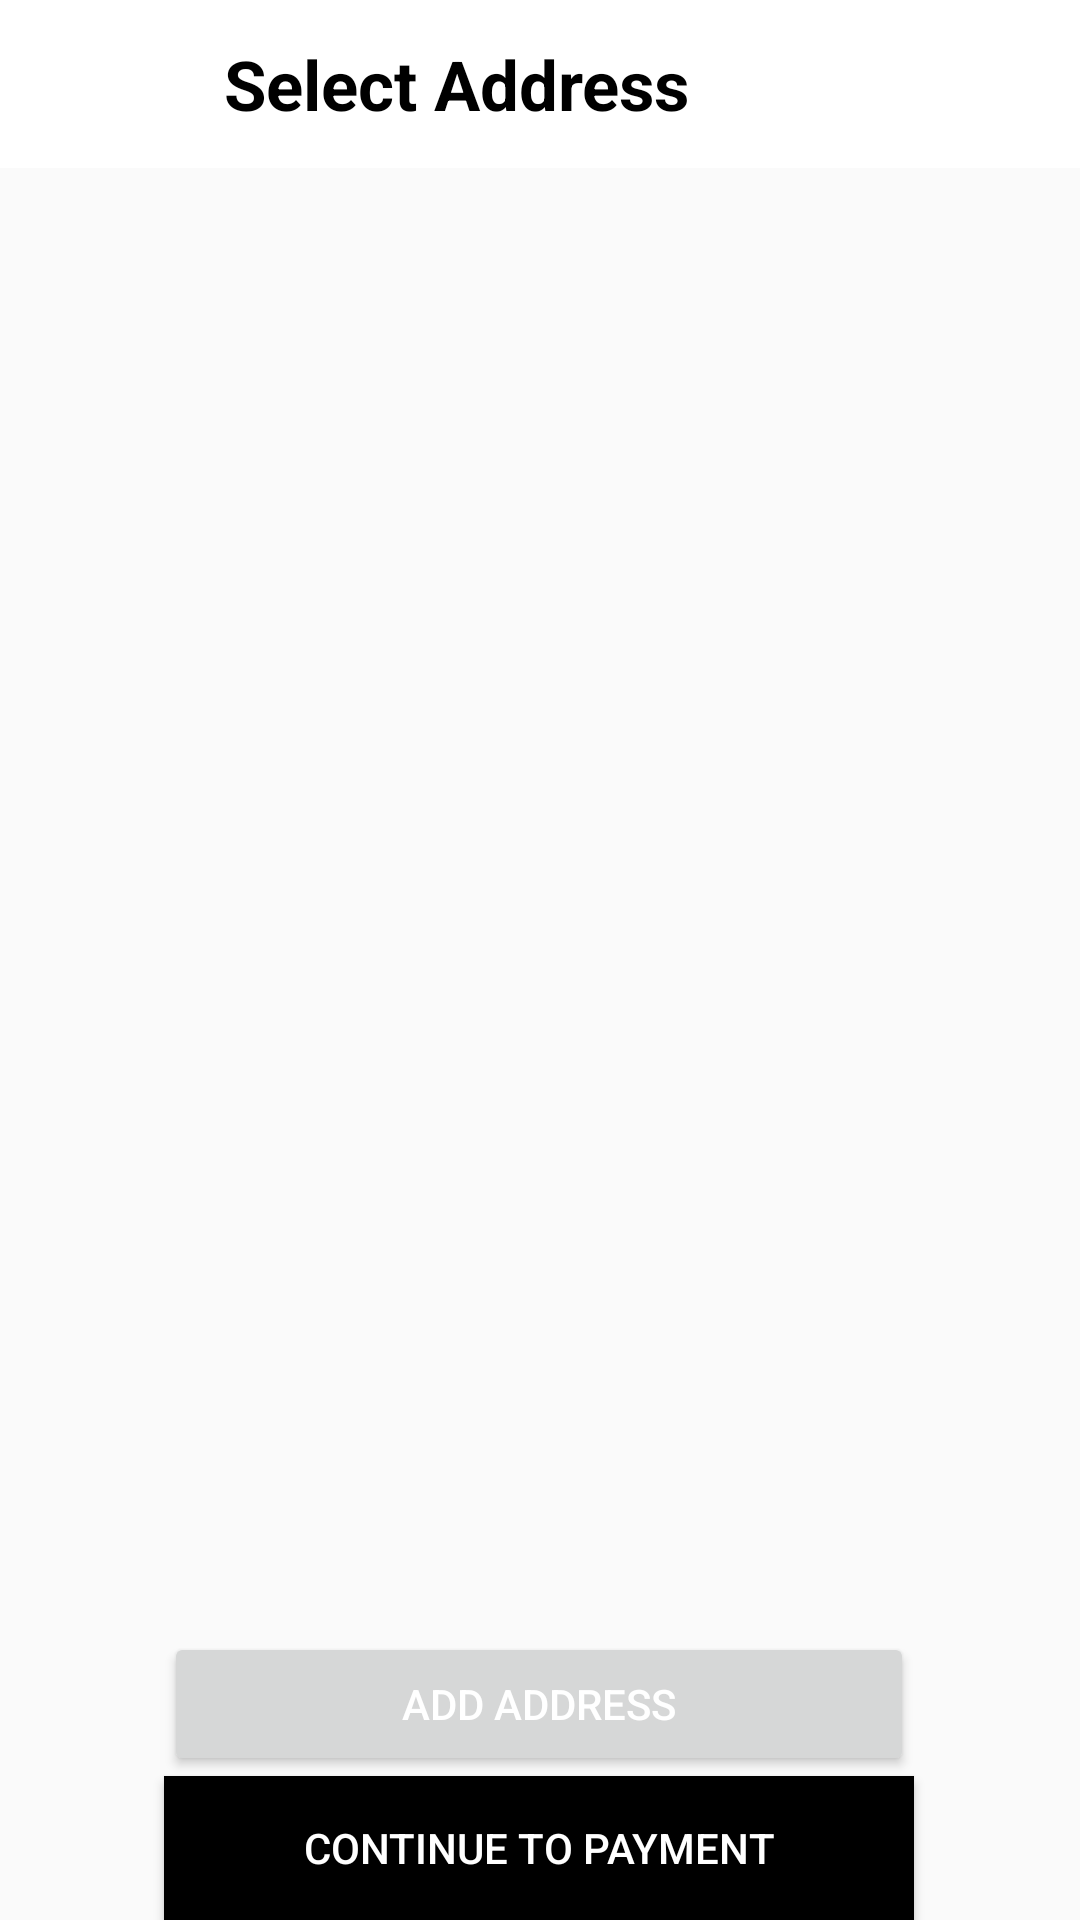

Here is an Android app screen rendered from its layout file. Give the layout XML and the strings, colors and styles it references.
<!-- AndroidManifest.xml: application theme Theme.Ecommerce -->
<!-- res/layout/activity_address.xml -->
<?xml version="1.0" encoding="utf-8"?>
<androidx.constraintlayout.widget.ConstraintLayout xmlns:android="http://schemas.android.com/apk/res/android"
    xmlns:app="http://schemas.android.com/apk/res-auto"
    xmlns:tools="http://schemas.android.com/tools"
    android:layout_width="match_parent"
    android:layout_height="match_parent"

    tools:context=".actvities.AddressActivity">

    <androidx.appcompat.widget.Toolbar
        android:id="@+id/address_toolbar"
        android:layout_width="match_parent"
        android:layout_height="wrap_content"
        android:background="@color/white"
        app:layout_constraintEnd_toEndOf="parent"
        app:layout_constraintHorizontal_bias="0.0"
        app:layout_constraintStart_toStartOf="parent"
        app:layout_constraintTop_toTopOf="parent"
         >



        <TextView
            android:id="@+id/carttoolbartitle"
            android:layout_width="match_parent"
            android:layout_height="match_parent"
            android:layout_marginEnd="72dp"
            android:gravity="center"
            android:text="Select Address"
            android:textColor="@color/black"
            android:textSize="23dp"
            android:textStyle="bold" />
    </androidx.appcompat.widget.Toolbar>

    <androidx.recyclerview.widget.RecyclerView
        android:id="@+id/address_recycler"
        android:layout_width="0dp"
        android:layout_height="0dp"
        tools:listitem="@layout/address_item_item"
        app:layout_constraintEnd_toEndOf="parent"
        app:layout_constraintStart_toStartOf="parent"
        app:layout_constraintTop_toBottomOf="@+id/address_toolbar"
        app:layout_constraintBottom_toTopOf="@id/add_address_btn"

       />




    <Button
        android:id="@+id/add_address_btn"
        android:layout_width="250dp"
        android:layout_height="wrap_content"

        android:text="Add Address"
        android:textColor="@color/white"
        android:outlineAmbientShadowColor="@color/black"

        app:layout_constraintTop_toBottomOf="@id/address_recycler"

        app:layout_constraintEnd_toEndOf="parent"
        app:layout_constraintHorizontal_bias="0.498"
        app:layout_constraintStart_toStartOf="parent"

        app:layout_constraintVertical_bias="0.146" />

    <Button
        android:id="@+id/payment_btn"
        android:layout_width="250dp"
        android:layout_height="wrap_content"

        android:background="@color/black"
        android:text="Continue to payment"
        android:outlineAmbientShadowColor="@color/black"
        android:textColor="@android:color/white"
        app:layout_constraintBottom_toBottomOf="parent"
        app:layout_constraintEnd_toEndOf="parent"
        app:layout_constraintHorizontal_bias="0.498"
        app:layout_constraintStart_toStartOf="parent"
        app:layout_constraintTop_toBottomOf="@+id/add_address_btn"
        app:layout_constraintVertical_bias="0.146" />

</androidx.constraintlayout.widget.ConstraintLayout>
<!-- res/layout/address_item_item.xml (included above) -->
<?xml version="1.0" encoding="utf-8"?>
<androidx.constraintlayout.widget.ConstraintLayout xmlns:android="http://schemas.android.com/apk/res/android"
    xmlns:app="http://schemas.android.com/apk/res-auto"
    android:layout_width="match_parent"
    android:layout_height="wrap_content"
    android:layout_margin="5dp"
    android:background="@color/white"
    android:padding="8dp">



    <TextView
        android:id="@+id/address_add"
        android:layout_width="300dp"
        android:layout_height="wrap_content"
        android:text="US California"
        android:textColor="@color/black"
        app:layout_constraintBottom_toBottomOf="parent"
        app:layout_constraintStart_toStartOf="parent"
        app:layout_constraintTop_toTopOf="parent" />



    <RadioButton
        android:id="@+id/select_address"
        android:layout_width="wrap_content"
        android:layout_height="wrap_content"
        android:gravity="center"
        app:layout_constraintBottom_toBottomOf="parent"
        app:layout_constraintEnd_toEndOf="parent"
        app:layout_constraintHorizontal_bias="1"
        app:layout_constraintStart_toEndOf="@+id/address_add"
        app:layout_constraintTop_toTopOf="parent" />


    <Button
        android:id="@+id/trash"
        android:layout_width="40dp"
        android:layout_height="wrap_content"
        android:background="@drawable/ic_baseline_delete_forever_24"
        android:gravity="bottom"
        app:layout_constraintBottom_toBottomOf="parent"
        app:layout_constraintEnd_toEndOf="parent"
        app:layout_constraintHorizontal_bias="-10"
        app:layout_constraintStart_toStartOf="parent"
        app:layout_constraintTop_toBottomOf="@id/select_address" />










</androidx.constraintlayout.widget.ConstraintLayout>
<!-- resources referenced by this layout -->
<resources>
  <style name="Theme.Ecommerce" parent="Theme.AppCompat.Light.NoActionBar">
          
          <item name="colorPrimary">@color/black</item>
          <item name="colorPrimaryVariant">@color/black</item>
          <item name="colorOnPrimary">@color/white</item>
          
          <item name="colorSecondary">@color/teal_200</item>
          <item name="colorSecondaryVariant">@color/teal_700</item>
          <item name="colorOnSecondary">@color/black</item>
          <item name="windowActionBar">false</item>
          <item name="windowNoTitle">true</item>
          
          <item name="android:statusBarColor" tools:targetApi="l">?attr/colorPrimaryVariant</item>
          
      </style>
  <!-- not gathered from this repository: default colours our renderer supplied (Android Studio template values) -->
  <color name="teal_200">#FF03DAC5</color>
  <color name="teal_700">#FF018786</color>
  <color name="black">#FF000000</color>
  <color name="white">#FFFFFFFF</color>
</resources>
